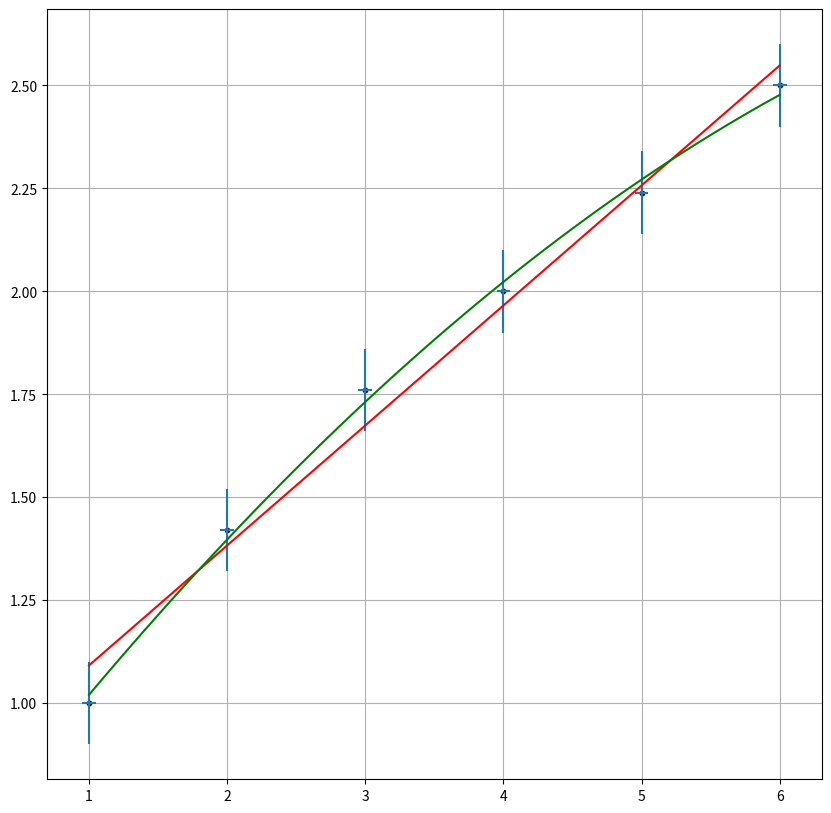

Here is the Python script that generated this plot:
import matplotlib.pyplot as plt
import numpy as np

plt.figure(figsize=(10, 10))
x = [1, 2, 3, 4, 5, 6]
y = [1, 1.42, 1.76, 2, 2.24, 2.5]
plt.errorbar(x, y, xerr=0.05, yerr=0.1, fmt='none')
plt.scatter(x, y, label=r'$Экспериментальные точки$', s=10, color=(0, 0, 0, 1))
p1, v1 = np.polyfit(x, y, deg=1)
p2, v2, d2 = np.polyfit(x, y, deg=2)
t = np.arange(1, 6.1, 0.1)
plt.plot(t, p1 * t + v1, color='red')
plt.plot(t, p2 * (t ** 2) + v2 * t + d2, color='green')
plt.grid(True)
plt.show()
